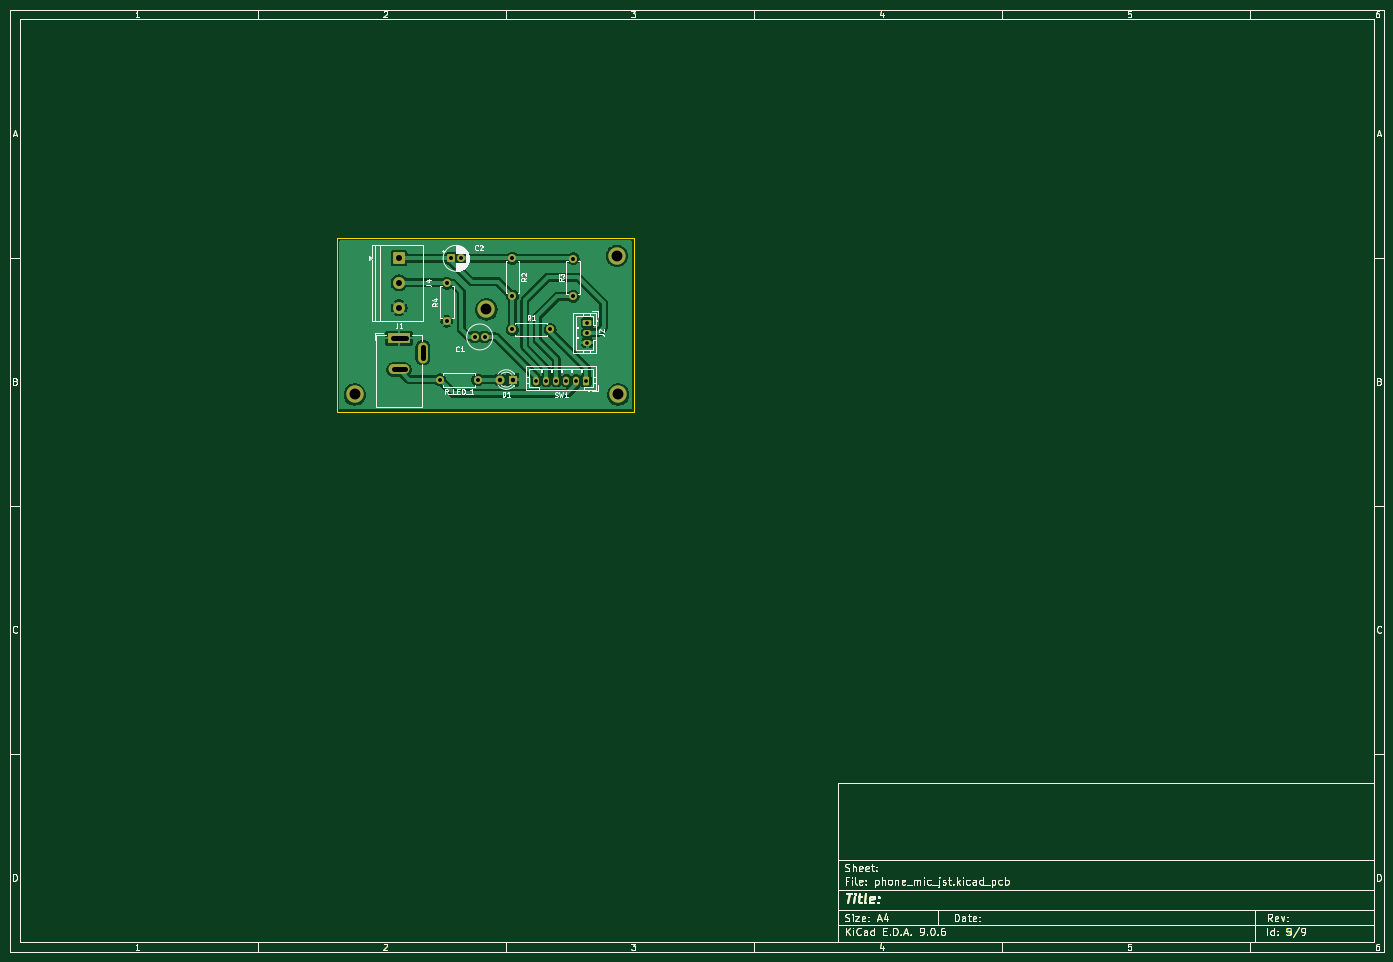
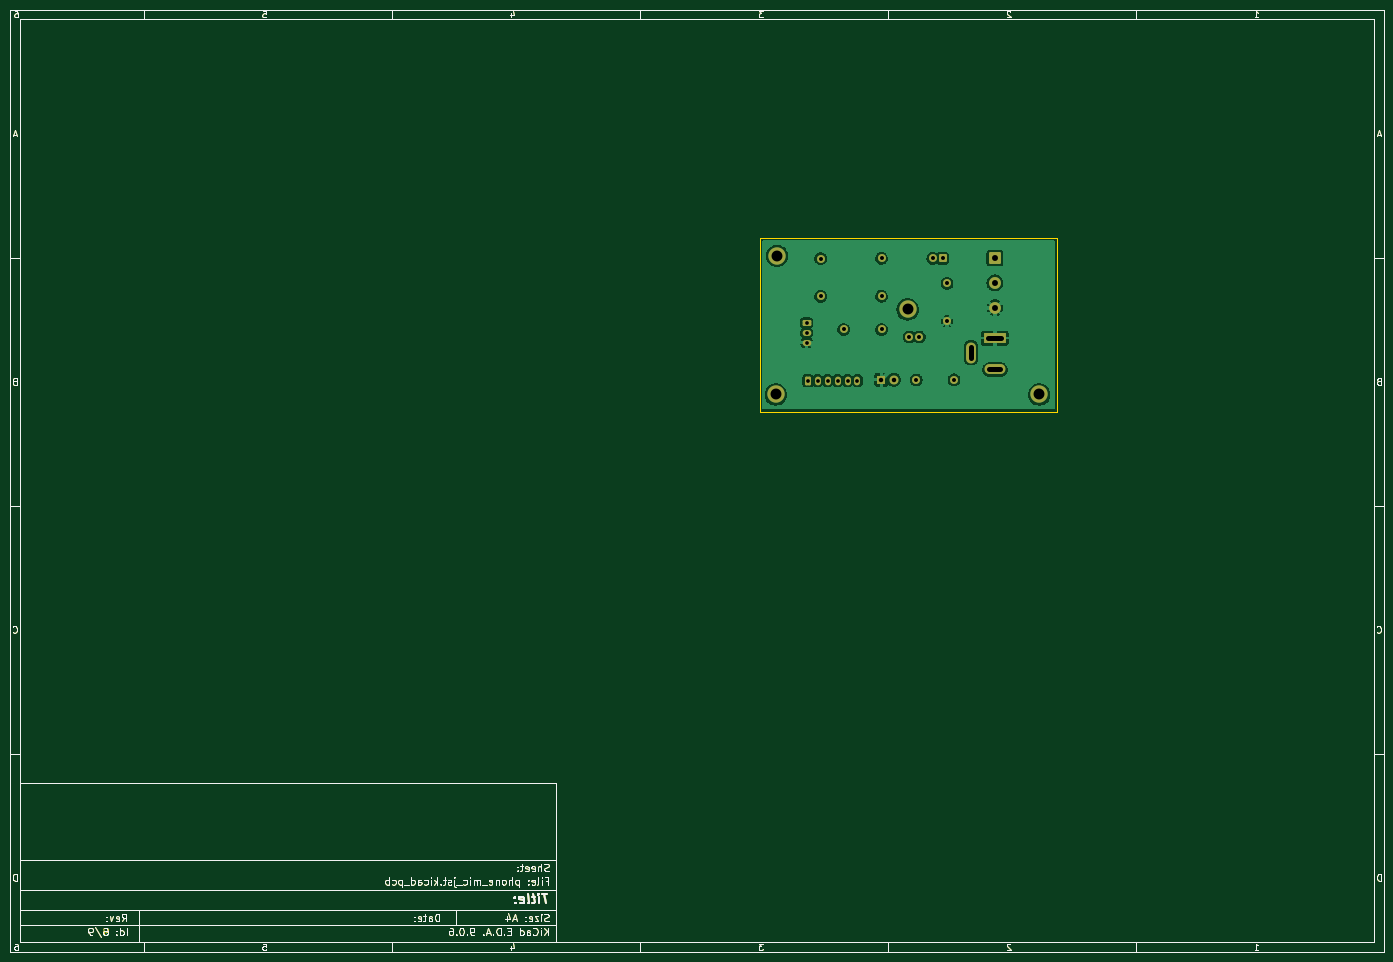
Circuit board: 11 layer files. Board 277.0 x 190.0 mm.
- bottom_copper: phone_mic_jst-B_Cu.gbl (110447 bytes)
- bottom_mask: phone_mic_jst-B_Mask.gbs (53879 bytes)
- paste: phone_mic_jst-B_Paste.gbp (49910 bytes)
- bottom_silk: phone_mic_jst-B_Silkscreen.gbo (53369 bytes)
- outline: phone_mic_jst-Edge_Cuts.gm1 (50998 bytes)
- top_copper: phone_mic_jst-F_Cu.gtl (114214 bytes)
- top_mask: phone_mic_jst-F_Mask.gts (52371 bytes)
- paste: phone_mic_jst-F_Paste.gtp (50430 bytes)
- top_silk: phone_mic_jst-F_Silkscreen.gto (77400 bytes)
- drill: phone_mic_jst-NPTH.drl (309 bytes)
- drill: phone_mic_jst-PTH.drl (1213 bytes)

=== bottom_copper: phone_mic_jst-B_Cu.gbl (110447 bytes, source omitted) ===
=== bottom_mask: phone_mic_jst-B_Mask.gbs (53879 bytes, source omitted) ===
=== paste: phone_mic_jst-B_Paste.gbp (49910 bytes, source omitted) ===
=== bottom_silk: phone_mic_jst-B_Silkscreen.gbo (53369 bytes, source omitted) ===
=== outline: phone_mic_jst-Edge_Cuts.gm1 (50998 bytes, source omitted) ===
=== top_copper: phone_mic_jst-F_Cu.gtl (114214 bytes, source omitted) ===
=== top_mask: phone_mic_jst-F_Mask.gts (52371 bytes, source omitted) ===
=== paste: phone_mic_jst-F_Paste.gtp (50430 bytes, source omitted) ===
=== top_silk: phone_mic_jst-F_Silkscreen.gto (77400 bytes, source omitted) ===
=== drill: phone_mic_jst-NPTH.drl ===
M48
; DRILL file {KiCad 9.0.6-9.0.6~ubuntu24.04.1} date 2025-11-30T17:38:24+0100
; FORMAT={-:-/ absolute / metric / decimal}
; #@! TF.CreationDate,2025-11-30T17:38:24+01:00
; #@! TF.GenerationSoftware,Kicad,Pcbnew,9.0.6-9.0.6~ubuntu24.04.1
; #@! TF.FileFunction,NonPlated,1,2,NPTH
FMAT,2
METRIC
%
G90
G05
M30

=== drill: phone_mic_jst-PTH.drl ===
M48
; DRILL file {KiCad 9.0.6-9.0.6~ubuntu24.04.1} date 2025-11-30T17:38:24+0100
; FORMAT={-:-/ absolute / metric / decimal}
; #@! TF.CreationDate,2025-11-30T17:38:24+01:00
; #@! TF.GenerationSoftware,Kicad,Pcbnew,9.0.6-9.0.6~ubuntu24.04.1
; #@! TF.FileFunction,Plated,1,2,PTH
FMAT,2
METRIC
; #@! TA.AperFunction,Plated,PTH,ComponentDrill
T1C0.750
; #@! TA.AperFunction,Plated,PTH,ComponentDrill
T2C0.800
; #@! TA.AperFunction,Plated,PTH,ComponentDrill
T3C0.900
; #@! TA.AperFunction,Plated,PTH,ComponentDrill
T4C1.000
; #@! TA.AperFunction,Plated,PTH,ComponentDrill
T5C1.200
; #@! TA.AperFunction,Plated,PTH,ComponentDrill
T6C2.200
%
G90
G05
T1
X116.15Y-84.8
X118.15Y-84.8
X120.15Y-84.8
X122.15Y-84.8
X124.15Y-84.8
X126.15Y-84.8
X126.4Y-73.15
X126.4Y-75.15
X126.4Y-77.15
T2
X96.69Y-84.65
X98.1Y-65.19
X98.1Y-72.81
X98.95Y-60.15
X100.95Y-60.15
X103.7Y-76.0
X104.31Y-84.65
X105.7Y-76.0
X111.29Y-74.5
X111.3Y-60.14
X111.3Y-67.76
X118.91Y-74.5
X123.55Y-60.19
X123.55Y-67.81
T3
X108.78Y-84.6
X111.32Y-84.6
T5
X88.45Y-60.1
X88.45Y-65.1
X88.45Y-70.1
T6
X79.5Y-87.6
X106.05Y-70.45
X132.35Y-59.65
X132.625Y-87.6
T4
X87.15Y-76.25G85X89.75Y-76.25
G05
X87.35Y-82.55G85X89.55Y-82.55
G05
X93.25Y-78.05G85X93.25Y-80.25
G05
M30

